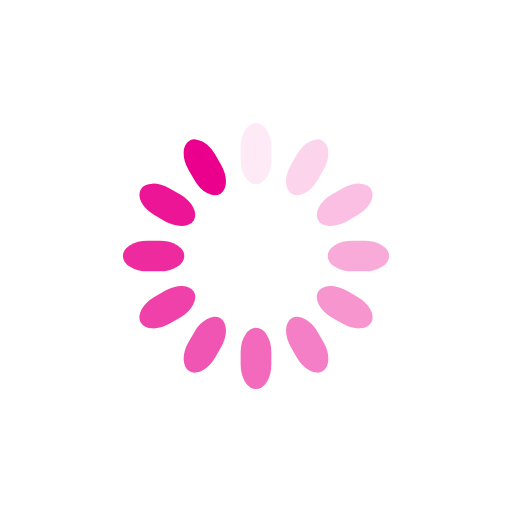
t = 0.00 s
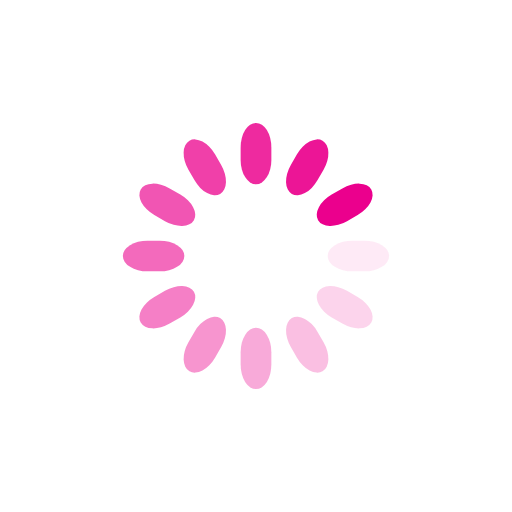
t = 0.25 s
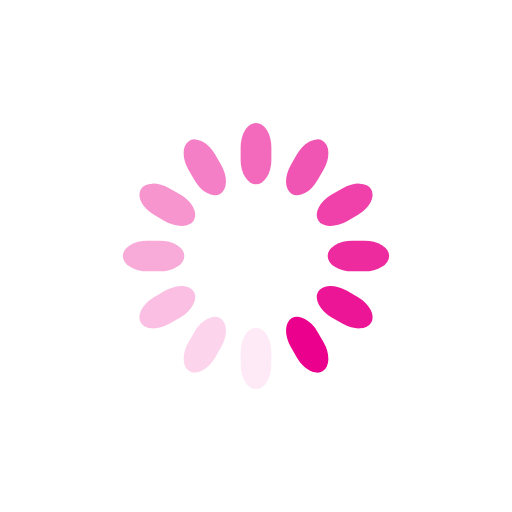
t = 0.50 s
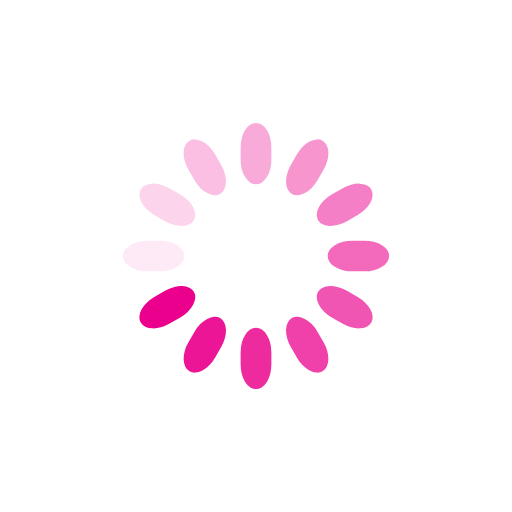
t = 0.75 s

The animated SVG that drew these frames (rendered in a browser with its animation timeline set to each time). Animation: 12 SMIL elements (animate=12); one cycle of 1.00 s, repeats indefinitely.

<svg class="lds-spinner" width="200px"  height="200px"  xmlns="http://www.w3.org/2000/svg" xmlns:xlink="http://www.w3.org/1999/xlink" viewBox="0 0 100 100" preserveAspectRatio="xMidYMid" style="background: none;"><g transform="rotate(0 50 50)">
  <rect x="47" y="24" rx="9.4" ry="4.8" width="6" height="12" fill="#eb008d">
    <animate attributeName="opacity" values="1;0" keyTimes="0;1" dur="1s" begin="-0.9166666666666666s" repeatCount="indefinite"></animate>
  </rect>
</g><g transform="rotate(30 50 50)">
  <rect x="47" y="24" rx="9.4" ry="4.8" width="6" height="12" fill="#eb008d">
    <animate attributeName="opacity" values="1;0" keyTimes="0;1" dur="1s" begin="-0.8333333333333334s" repeatCount="indefinite"></animate>
  </rect>
</g><g transform="rotate(60 50 50)">
  <rect x="47" y="24" rx="9.4" ry="4.8" width="6" height="12" fill="#eb008d">
    <animate attributeName="opacity" values="1;0" keyTimes="0;1" dur="1s" begin="-0.75s" repeatCount="indefinite"></animate>
  </rect>
</g><g transform="rotate(90 50 50)">
  <rect x="47" y="24" rx="9.4" ry="4.8" width="6" height="12" fill="#eb008d">
    <animate attributeName="opacity" values="1;0" keyTimes="0;1" dur="1s" begin="-0.6666666666666666s" repeatCount="indefinite"></animate>
  </rect>
</g><g transform="rotate(120 50 50)">
  <rect x="47" y="24" rx="9.4" ry="4.8" width="6" height="12" fill="#eb008d">
    <animate attributeName="opacity" values="1;0" keyTimes="0;1" dur="1s" begin="-0.5833333333333334s" repeatCount="indefinite"></animate>
  </rect>
</g><g transform="rotate(150 50 50)">
  <rect x="47" y="24" rx="9.4" ry="4.8" width="6" height="12" fill="#eb008d">
    <animate attributeName="opacity" values="1;0" keyTimes="0;1" dur="1s" begin="-0.5s" repeatCount="indefinite"></animate>
  </rect>
</g><g transform="rotate(180 50 50)">
  <rect x="47" y="24" rx="9.4" ry="4.8" width="6" height="12" fill="#eb008d">
    <animate attributeName="opacity" values="1;0" keyTimes="0;1" dur="1s" begin="-0.4166666666666667s" repeatCount="indefinite"></animate>
  </rect>
</g><g transform="rotate(210 50 50)">
  <rect x="47" y="24" rx="9.4" ry="4.8" width="6" height="12" fill="#eb008d">
    <animate attributeName="opacity" values="1;0" keyTimes="0;1" dur="1s" begin="-0.3333333333333333s" repeatCount="indefinite"></animate>
  </rect>
</g><g transform="rotate(240 50 50)">
  <rect x="47" y="24" rx="9.4" ry="4.8" width="6" height="12" fill="#eb008d">
    <animate attributeName="opacity" values="1;0" keyTimes="0;1" dur="1s" begin="-0.25s" repeatCount="indefinite"></animate>
  </rect>
</g><g transform="rotate(270 50 50)">
  <rect x="47" y="24" rx="9.4" ry="4.8" width="6" height="12" fill="#eb008d">
    <animate attributeName="opacity" values="1;0" keyTimes="0;1" dur="1s" begin="-0.16666666666666666s" repeatCount="indefinite"></animate>
  </rect>
</g><g transform="rotate(300 50 50)">
  <rect x="47" y="24" rx="9.4" ry="4.8" width="6" height="12" fill="#eb008d">
    <animate attributeName="opacity" values="1;0" keyTimes="0;1" dur="1s" begin="-0.08333333333333333s" repeatCount="indefinite"></animate>
  </rect>
</g><g transform="rotate(330 50 50)">
  <rect x="47" y="24" rx="9.4" ry="4.8" width="6" height="12" fill="#eb008d">
    <animate attributeName="opacity" values="1;0" keyTimes="0;1" dur="1s" begin="0s" repeatCount="indefinite"></animate>
  </rect>
</g></svg>
